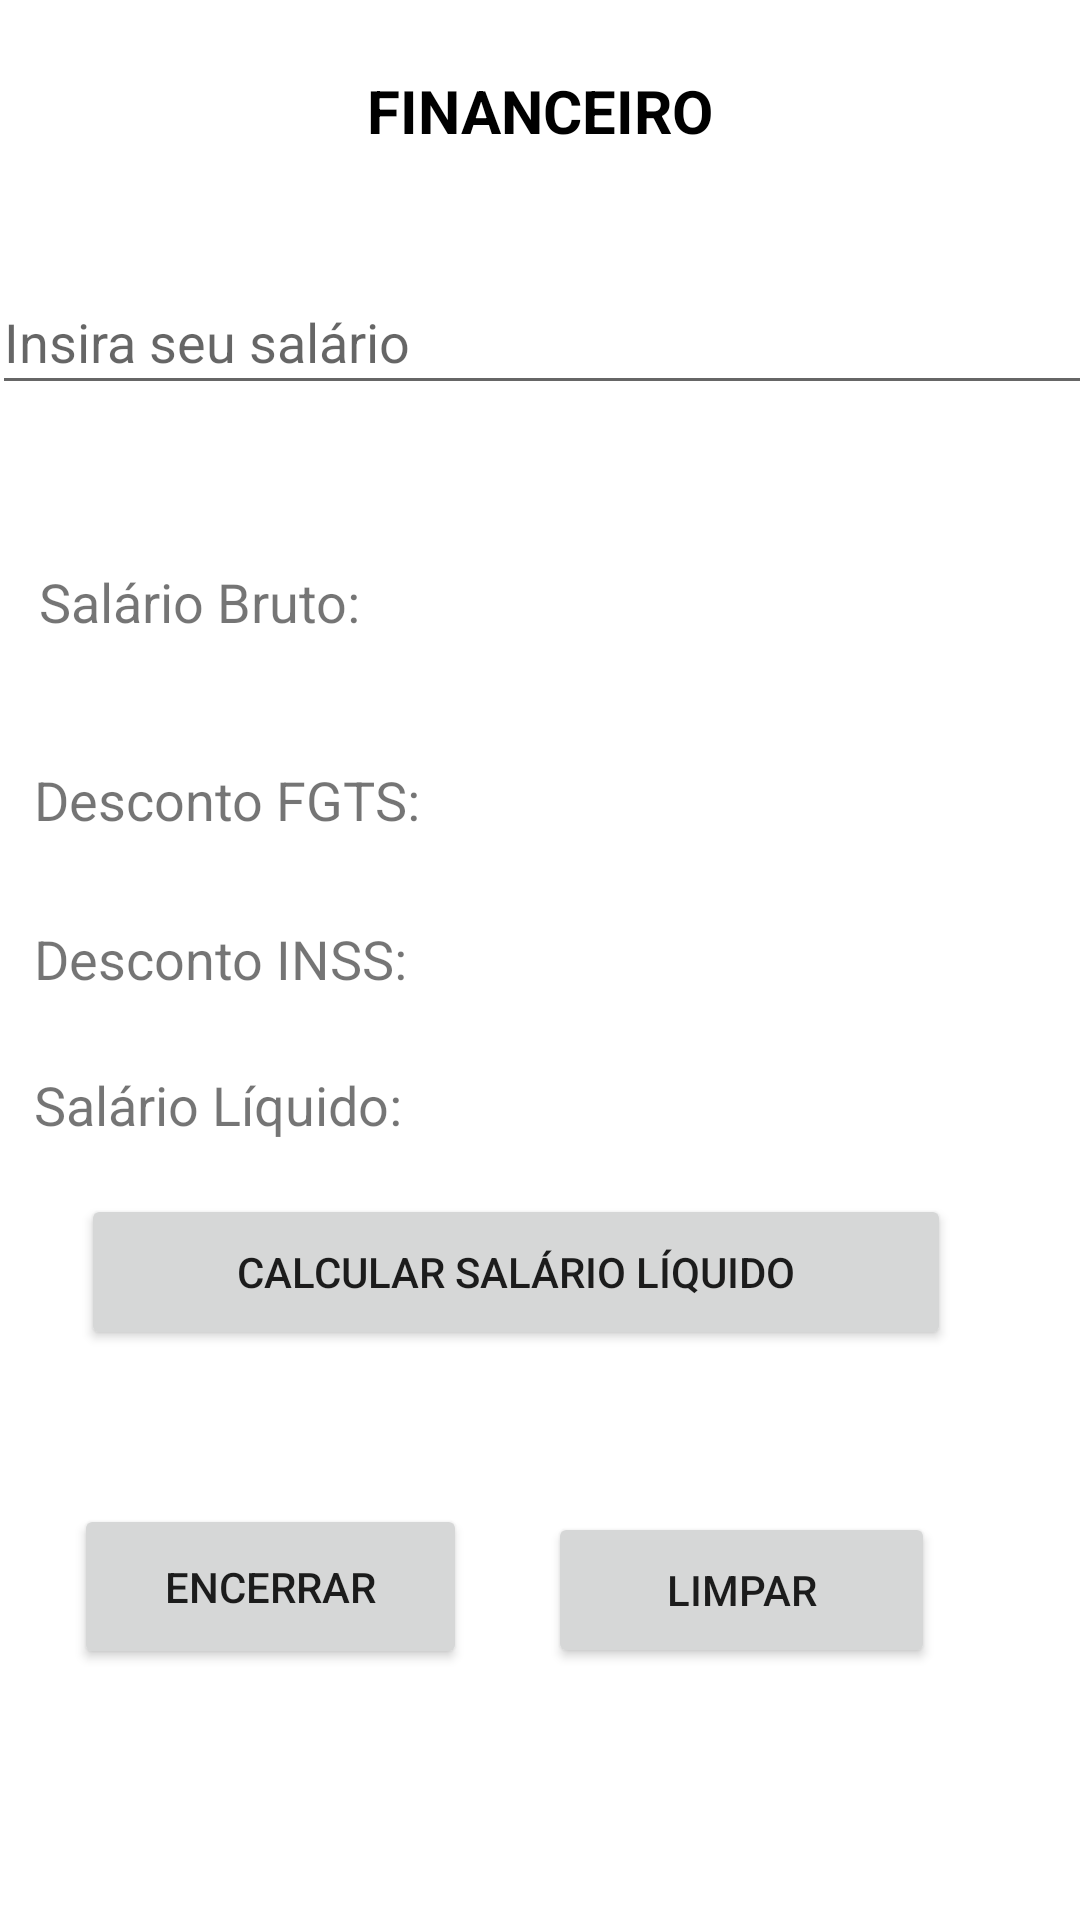

Produce the Android XML layout that renders to this screen, including the resource entries it uses.
<!-- AndroidManifest.xml: application theme Theme.NI_23024640_APP_INFO -->
<!-- res/layout/activity_financeiro.xml -->
<?xml version="1.0" encoding="utf-8"?>
<androidx.constraintlayout.widget.ConstraintLayout xmlns:android="http://schemas.android.com/apk/res/android"
    xmlns:app="http://schemas.android.com/apk/res-auto"
    xmlns:tools="http://schemas.android.com/tools"
    android:layout_width="match_parent"
    android:layout_height="match_parent"
    tools:context=".Financeiro">

    <Button
        android:id="@+id/btnLimpar"
        android:layout_width="129dp"
        android:layout_height="52dp"
        android:text="Limpar"
        app:layout_constraintBottom_toBottomOf="parent"
        app:layout_constraintEnd_toEndOf="parent"
        app:layout_constraintHorizontal_bias="0.791"
        app:layout_constraintStart_toStartOf="parent"
        app:layout_constraintTop_toTopOf="parent"
        app:layout_constraintVertical_bias="0.857" />

    <TextView
        android:id="@+id/Title"
        android:layout_width="wrap_content"
        android:layout_height="wrap_content"
        android:lineSpacingExtra="24sp"
        android:text="Financeiro"
        android:textAllCaps="true"
        android:textColor="#000000"
        android:textSize="20sp"
        android:textStyle="bold"
        app:layout_constraintBottom_toBottomOf="parent"
        app:layout_constraintEnd_toEndOf="parent"
        app:layout_constraintStart_toStartOf="parent"
        app:layout_constraintTop_toTopOf="parent"
        app:layout_constraintVertical_bias="0.038" />

    <EditText
        android:id="@+id/editTextSalary"
        android:layout_width="367dp"
        android:layout_height="45dp"
        android:layout_below="@id/Title"
        android:hint="Insira seu salário"
        android:inputType="numberDecimal"
        app:layout_constraintBottom_toBottomOf="parent"
        app:layout_constraintEnd_toEndOf="parent"
        app:layout_constraintHorizontal_bias="0.431"
        app:layout_constraintStart_toStartOf="parent"
        app:layout_constraintTop_toTopOf="parent"
        app:layout_constraintVertical_bias="0.151" />

    <Button
        android:id="@+id/btnCalculate"
        android:layout_width="290dp"
        android:layout_height="52dp"
        android:layout_below="@id/editTextSalary"
        android:text="Calcular Salário Líquido"
        app:layout_constraintBottom_toBottomOf="parent"
        app:layout_constraintEnd_toEndOf="parent"
        app:layout_constraintHorizontal_bias="0.388"
        app:layout_constraintStart_toStartOf="parent"
        app:layout_constraintTop_toTopOf="parent"
        app:layout_constraintVertical_bias="0.677" />

    <TextView
        android:id="@+id/textViewSalBruto"
        android:layout_width="wrap_content"
        android:layout_height="wrap_content"
        android:layout_below="@id/btnCalculate"
        android:text="Salário Bruto: "
        android:textSize="18sp"
        app:layout_constraintBottom_toBottomOf="parent"
        app:layout_constraintEnd_toEndOf="parent"
        app:layout_constraintHorizontal_bias="0.053"
        app:layout_constraintStart_toStartOf="parent"
        app:layout_constraintTop_toTopOf="parent"
        app:layout_constraintVertical_bias="0.306" />

    <TextView
        android:id="@+id/textViewINSS"
        android:layout_width="wrap_content"
        android:layout_height="wrap_content"
        android:layout_below="@id/textViewSalBruto"
        android:text="Desconto INSS: "
        android:textSize="18sp"
        app:layout_constraintBottom_toBottomOf="parent"
        app:layout_constraintEnd_toEndOf="parent"
        app:layout_constraintHorizontal_bias="0.049"
        app:layout_constraintStart_toStartOf="parent"
        app:layout_constraintTop_toTopOf="parent"
        app:layout_constraintVertical_bias="0.499" />

    <TextView
        android:id="@+id/textViewFGTS"
        android:layout_width="wrap_content"
        android:layout_height="wrap_content"
        android:layout_below="@id/textViewINSS"
        android:text="Desconto FGTS: "
        android:textSize="18sp"
        app:layout_constraintBottom_toBottomOf="parent"
        app:layout_constraintEnd_toEndOf="parent"
        app:layout_constraintHorizontal_bias="0.05"
        app:layout_constraintStart_toStartOf="parent"
        app:layout_constraintTop_toTopOf="parent"
        app:layout_constraintVertical_bias="0.413" />

    <TextView
        android:id="@+id/textViewSalLiq"
        android:layout_width="wrap_content"
        android:layout_height="wrap_content"
        android:layout_below="@id/textViewFGTS"
        android:text="Salário Líquido: "
        android:textSize="18sp"
        app:layout_constraintBottom_toBottomOf="parent"
        app:layout_constraintEnd_toEndOf="parent"
        app:layout_constraintHorizontal_bias="0.049"
        app:layout_constraintStart_toStartOf="parent"
        app:layout_constraintTop_toTopOf="parent"
        app:layout_constraintVertical_bias="0.578" />

    <Button
        android:id="@+id/btnExit"
        android:layout_width="131dp"
        android:layout_height="55dp"
        android:text="Encerrar"
        app:layout_constraintBottom_toBottomOf="parent"
        app:layout_constraintEnd_toEndOf="parent"
        app:layout_constraintHorizontal_bias="0.107"
        app:layout_constraintStart_toStartOf="parent"
        app:layout_constraintTop_toTopOf="parent"
        app:layout_constraintVertical_bias="0.857" />
</androidx.constraintlayout.widget.ConstraintLayout>
<!-- resources referenced by this layout -->
<resources>
  <style name="Theme.NI_23024640_APP_INFO" parent="Theme.MaterialComponents.DayNight.DarkActionBar">
          
          <item name="colorPrimary">@color/purple_500</item>
          <item name="colorPrimaryVariant">@color/purple_700</item>
          <item name="colorOnPrimary">@color/white</item>
          
          <item name="colorSecondary">@color/teal_200</item>
          <item name="colorSecondaryVariant">@color/teal_700</item>
          <item name="colorOnSecondary">@color/black</item>
          
          <item name="android:statusBarColor">?attr/colorPrimaryVariant</item>
          
      </style>
  <!-- not gathered from this repository: default colours our renderer supplied (Android Studio template values) -->
  <color name="purple_500">#FF6200EE</color>
  <color name="purple_700">#FF3700B3</color>
  <color name="teal_200">#FF03DAC5</color>
  <color name="teal_700">#FF018786</color>
  <color name="black">#FF000000</color>
  <color name="white">#FFFFFFFF</color>
</resources>
